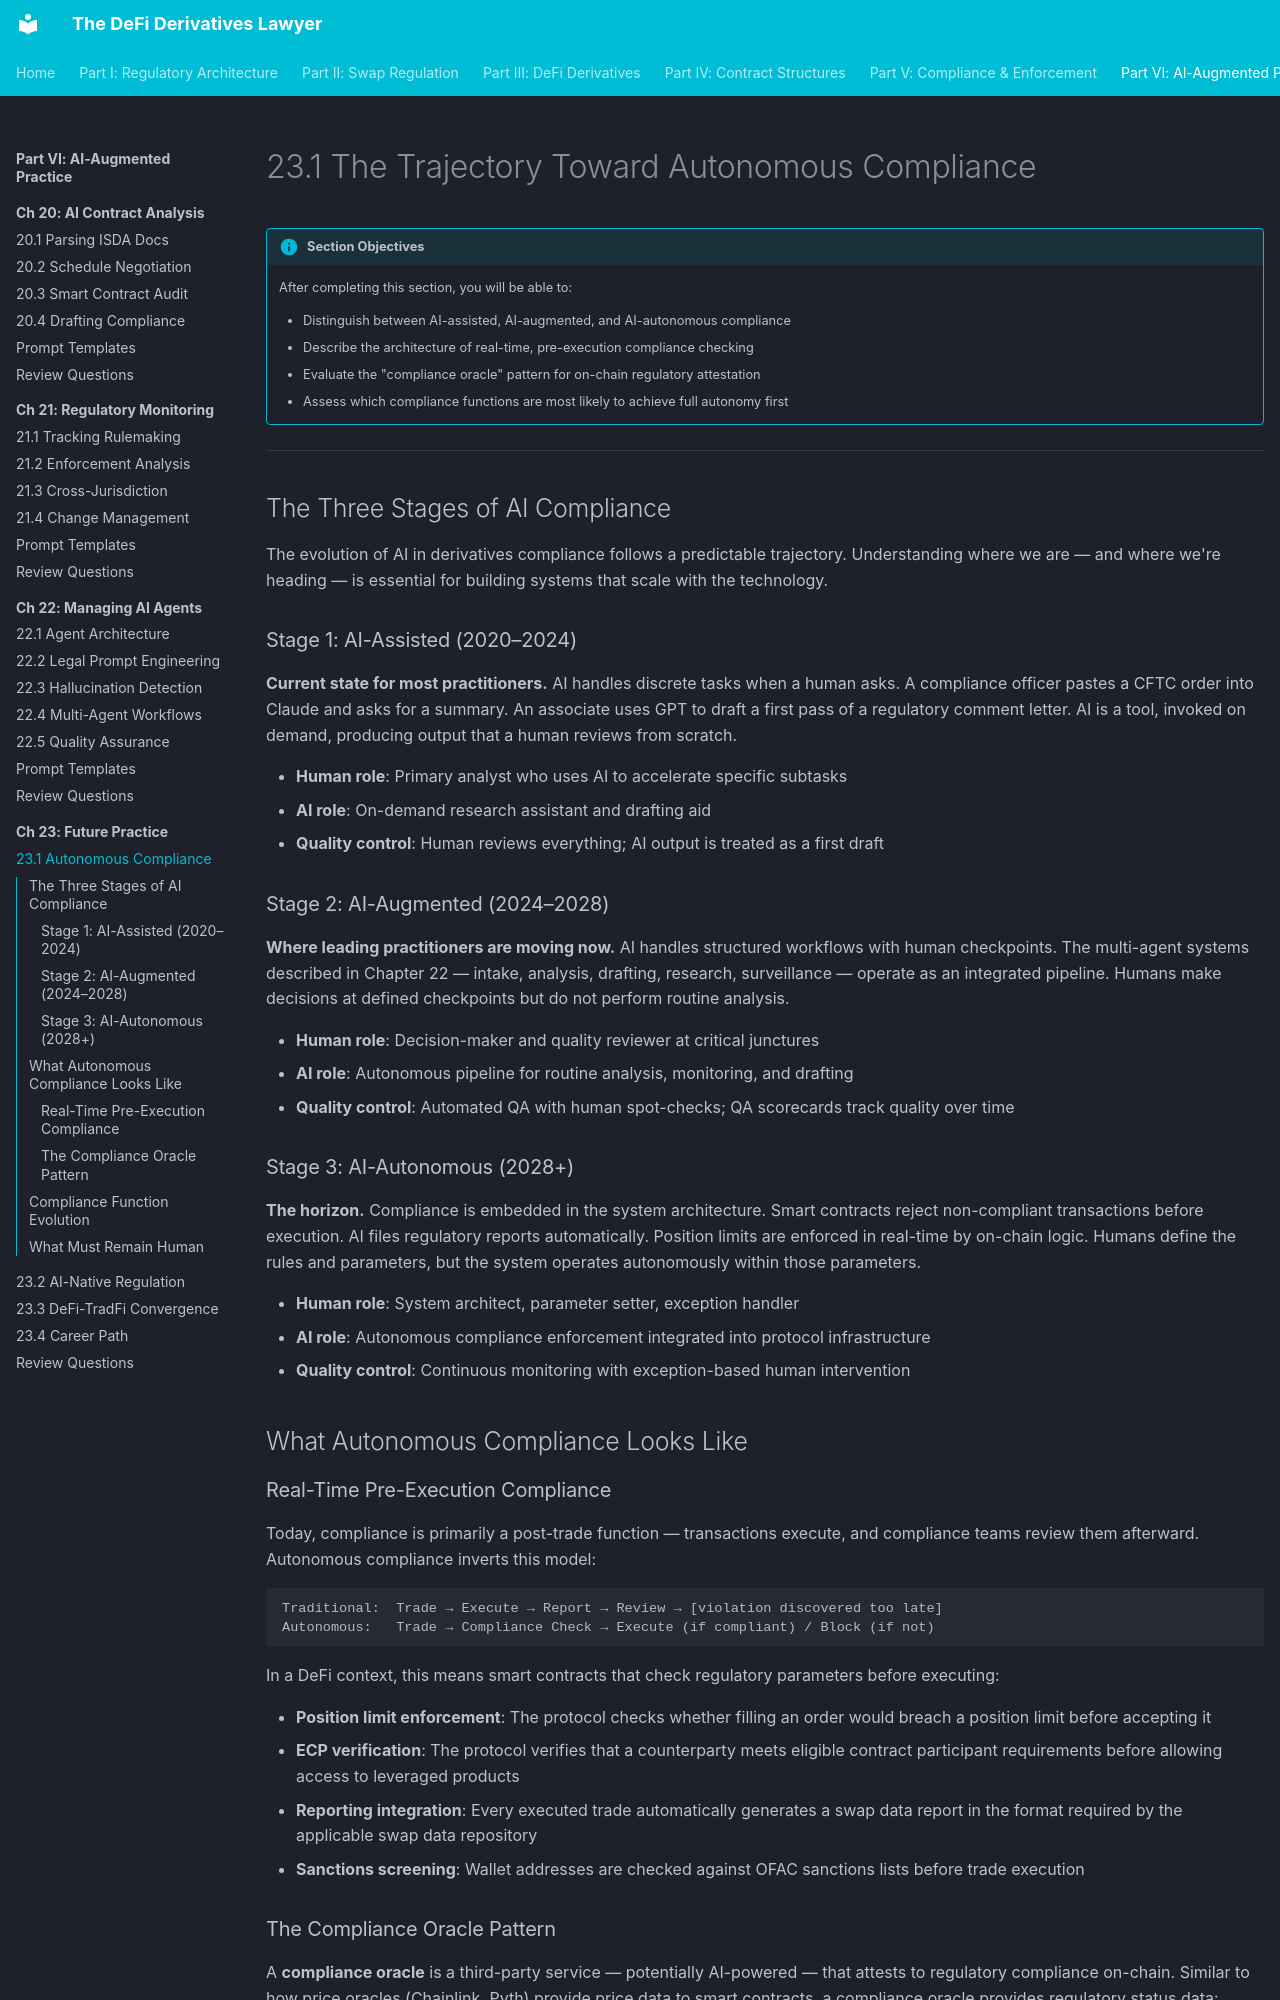

repository: Esoterics611/defi-derivatives-law · page: part-6-ai-augmented-practice/chapter-23-future-practice/23.1-autonomous-compliance/index.html · generator: mkdocs

# 23.1 The Trajectory Toward Autonomous Compliance

!!! info "Section Objectives"
    After completing this section, you will be able to:

    - Distinguish between AI-assisted, AI-augmented, and AI-autonomous compliance
    - Describe the architecture of real-time, pre-execution compliance checking
    - Evaluate the "compliance oracle" pattern for on-chain regulatory attestation
    - Assess which compliance functions are most likely to achieve full autonomy first

---

## The Three Stages of AI Compliance

The evolution of AI in derivatives compliance follows a predictable trajectory. Understanding where we are — and where we're heading — is essential for building systems that scale with the technology.

### Stage 1: AI-Assisted (2020–2024)

**Current state for most practitioners.** AI handles discrete tasks when a human asks. A compliance officer pastes a CFTC order into Claude and asks for a summary. An associate uses GPT to draft a first pass of a regulatory comment letter. AI is a tool, invoked on demand, producing output that a human reviews from scratch.

- **Human role**: Primary analyst who uses AI to accelerate specific subtasks
- **AI role**: On-demand research assistant and drafting aid
- **Quality control**: Human reviews everything; AI output is treated as a first draft

### Stage 2: AI-Augmented (2024–2028)

**Where leading practitioners are moving now.** AI handles structured workflows with human checkpoints. The multi-agent systems described in Chapter 22 — intake, analysis, drafting, research, surveillance — operate as an integrated pipeline. Humans make decisions at defined checkpoints but do not perform routine analysis.

- **Human role**: Decision-maker and quality reviewer at critical junctures
- **AI role**: Autonomous pipeline for routine analysis, monitoring, and drafting
- **Quality control**: Automated QA with human spot-checks; QA scorecards track quality over time

### Stage 3: AI-Autonomous (2028+)

**The horizon.** Compliance is embedded in the system architecture. Smart contracts reject non-compliant transactions before execution. AI files regulatory reports automatically. Position limits are enforced in real-time by on-chain logic. Humans define the rules and parameters, but the system operates autonomously within those parameters.

- **Human role**: System architect, parameter setter, exception handler
- **AI role**: Autonomous compliance enforcement integrated into protocol infrastructure
- **Quality control**: Continuous monitoring with exception-based human intervention

## What Autonomous Compliance Looks Like

### Real-Time Pre-Execution Compliance

Today, compliance is primarily a post-trade function — transactions execute, and compliance teams review them afterward. Autonomous compliance inverts this model:

```
Traditional:  Trade → Execute → Report → Review → [violation discovered too late]
Autonomous:   Trade → Compliance Check → Execute (if compliant) / Block (if not)
```

In a DeFi context, this means smart contracts that check regulatory parameters before executing:

- **Position limit enforcement**: The protocol checks whether filling an order would breach a position limit before accepting it
- **ECP verification**: The protocol verifies that a counterparty meets eligible contract participant requirements before allowing access to leveraged products
- **Reporting integration**: Every executed trade automatically generates a swap data report in the format required by the applicable swap data repository
- **Sanctions screening**: Wallet addresses are checked against OFAC sanctions lists before trade execution
